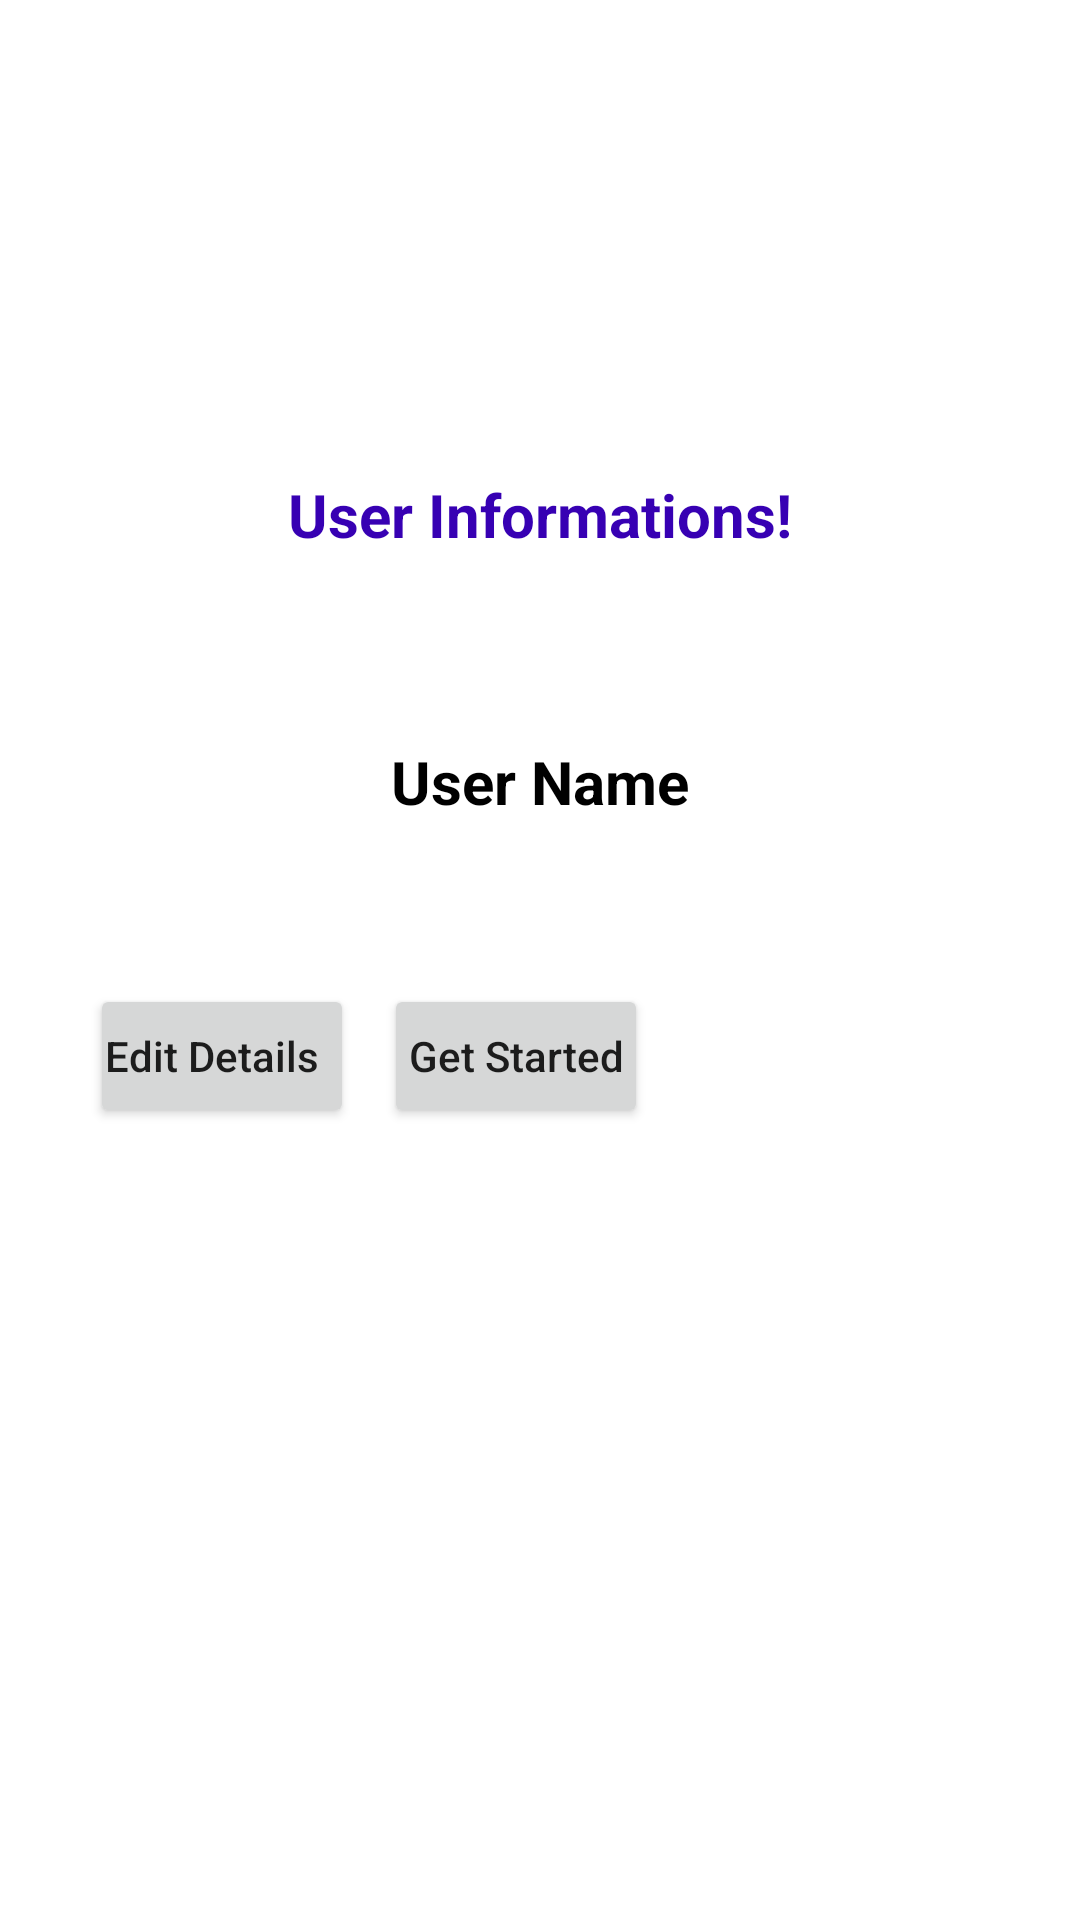

The Android layout XML behind this screen, and the referenced resources:
<!-- AndroidManifest.xml: application theme Theme.NotePad_Todo -->
<!-- res/layout/activity_two.xml -->
<?xml version="1.0" encoding="utf-8"?>
<RelativeLayout xmlns:android="http://schemas.android.com/apk/res/android"
    xmlns:app="http://schemas.android.com/apk/res-auto"
    xmlns:tools="http://schemas.android.com/tools"
    android:layout_width="match_parent"
    android:layout_height="match_parent"
    android:background="@drawable/epic"
    tools:context=".activity.two">

    <TextView
        android:id="@+id/idTVHead"
        android:layout_width="match_parent"
        android:layout_height="wrap_content"
        android:layout_marginStart="20dp"
        android:layout_marginTop="150dp"
        android:layout_marginEnd="20dp"
        android:gravity="center"
        android:padding="8dp"
        android:text="User Informations!"
        android:textAlignment="center"
        android:textColor="@color/purple_700"
        android:textSize="20sp"
        android:textStyle="bold" />

    
    <TextView
        android:id="@+id/idTVUserName"
        android:layout_width="match_parent"
        android:layout_height="wrap_content"
        android:layout_below="@id/idTVHead"
        android:layout_centerHorizontal="true"
        android:layout_marginStart="20dp"
        android:layout_marginTop="50dp"
        android:layout_marginEnd="20dp"
        android:gravity="center"
        android:padding="4dp"
        android:text="User Name"
        android:textAlignment="center"
        android:textAllCaps="false"
        android:textColor="@color/black"
        android:textSize="20sp"
        android:textStyle="bold" />

    













    <LinearLayout
        android:layout_width="wrap_content"
        android:layout_height="wrap_content"
        android:layout_below="@+id/idTVUserName"
        android:layout_marginStart="30dp"
        android:layout_marginTop="50dp"
        android:layout_marginEnd="30dp"
        android:layout_marginBottom="20dp"
        android:orientation="horizontal">

        <Button
            android:id="@+id/idBtnLogOut"
            android:layout_width="wrap_content"
            android:layout_height="wrap_content"
            android:layout_marginRight="10dp"
            android:layout_weight="1"
            android:padding="5dp"
            android:text="Edit Details"
            android:textAlignment="viewStart"
            android:textAllCaps="false"
            android:textSize="14sp"
            app:cornerRadius="10dp"
            app:icon="@android:drawable/ic_menu_edit" />

        <Button
            android:id="@+id/idBtn"
            android:layout_width="wrap_content"
            android:layout_height="match_parent"

            android:layout_weight="1"
            android:padding="5dp"
            android:text="Get Started"
            android:textAllCaps="false"
            android:textSize="14sp"
            app:cornerRadius="10dp"
            app:icon="@android:drawable/ic_menu_agenda" />
    </LinearLayout>

</RelativeLayout>
<!-- resources referenced by this layout -->
<resources>
  <color name="black">#FF000000</color>
  <color name="purple_700">#FF3700B3</color>
  <style name="Theme.NotePad_Todo" parent="Theme.MaterialComponents.DayNight.NoActionBar">
          
          <item name="colorPrimary">@color/purple_500</item>
          <item name="colorPrimaryVariant">@color/purple_700</item>
          <item name="colorOnPrimary">@color/white</item>
          
          <item name="colorSecondary">@color/teal_200</item>
          <item name="colorSecondaryVariant">@color/teal_700</item>
          <item name="colorOnSecondary">@color/black</item>
          
          <item name="android:statusBarColor" tools:targetApi="l">?attr/colorPrimaryVariant</item>
          
      </style>
  <color name="purple_500">#673AB7</color>
  <color name="white">#FFFFFFFF</color>
  <color name="teal_200">#FF03DAC5</color>
  <color name="teal_700">#FF018786</color>
</resources>
